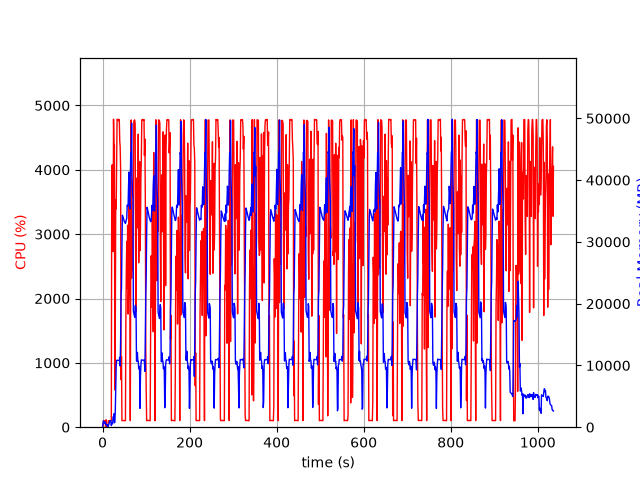

The file beside this chart, header and first rows:
elapsed_time, nproc, cpu, mem_real, mem_virtual
4.220008850097656e-05, 1, 0.0, 6.34, 27025
1.006, 5, 24.8, 508.4, 10142
2.014, 5, 101.2, 1012, 10235
3.022, 4, 100.2, 743.2, 7635
4.03, 3, 99.1, 644.1, 5197
5.039, 3, 99.3, 738.1, 5309
6.046, 3, 101.2, 872.5, 7031
7.055, 4, 3.0, 437.9, 9145
8.062, 5, 115.8, 515.3, 11663
9.072, 3, 1.0, 334.1, 4739
10.08, 3, 1.0, 272.8, 4658
11.09, 4, 4.0, 435.2, 8662
12.09, 1, 1.0, 20.23, 122.1
13.1, 1, 99.2, 193.2, 1336
14.11, 1, 99.3, 395.2, 1976
15.12, 1, 100.3, 637.2, 3256
16.13, 1, 100.2, 903.2, 3256
17.13, 1, 100.3, 1063, 2744
18.14, 1, 100.2, 1063, 2744
19.15, 1, 99.3, 1063, 2744
20.16, 1, 104.2, 266.8, 31204
21.16, 1, 4006, 699.3, 31212
22.18, 1, 4077, 536.6, 31248
23.2, 1, 3669, 572.3, 31820
24.21, 1, 2728, 1662, 31820
25.23, 1, 4786, 1662, 31820
26.25, 1, 4400, 2174, 31820
27.27, 1, 4389, 720.4, 31820
28.28, 1, 577.1, 814.5, 32852
29.28, 1, 1522, 2624, 33936
30.33, 1, 3529, 5959, 37776
31.34, 1, 3393, 9937, 47526
32.36, 1, 4167, 10831, 47526
33.37, 1, 4783, 10831, 47526
34.39, 1, 4778, 10831, 47526
35.41, 1, 4786, 10808, 47526
36.43, 1, 4780, 10808, 47526
37.45, 1, 4762, 10803, 47526
38.47, 1, 4781, 10803, 47526
39.49, 1, 4454, 11315, 47526
40.51, 1, 4353, 9899, 47526
41.52, 1, 4026, 13992, 62846
42.53, 1, 738.0, 21319, 62846
43.55, 1, 1095, 22510, 83326
44.55, 1, 101.2, 29491, 83326
45.56, 1, 102.2, 34322, 83326
46.57, 1, 103.2, 34135, 83326
47.58, 1, 103.3, 33907, 83326
48.58, 1, 104.2, 33623, 83326
49.59, 1, 103.2, 33406, 83326
50.6, 1, 101.2, 33236, 83326
51.6, 1, 100.2, 33133, 83326
52.61, 1, 101.2, 33001, 83326
53.62, 1, 1708, 33283, 83326
54.65, 1, 2433, 33504, 83326
55.66, 1, 2888, 33840, 83326
56.67, 1, 2158, 35939, 83326
57.69, 1, 3139, 35796, 83326
58.7, 1, 1758, 35829, 107902
59.71, 1, 2100, 39021, 107902
... 962 more rows
